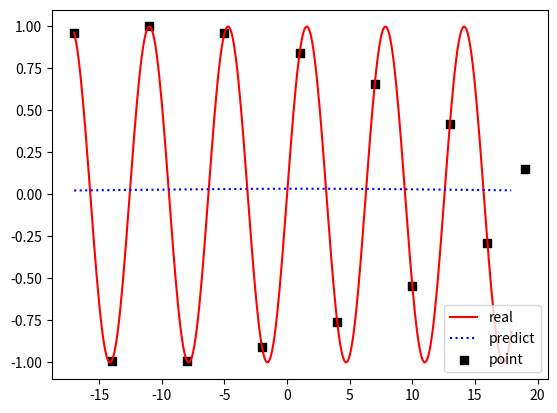

Reproduce this figure in Python.
import numpy as np
import matplotlib.pyplot as plt
import time


def gaussian(x, c, s):
    if c.shape[-1] != 1:  # 需要用shape来判断
        return np.exp(-np.sqrt(np.sum((x - c) ** 2, axis=-1)) / (2 * s ** 2))
    else:
        return np.exp(-(x - c) ** 2 / (2 * s ** 2))


def multiquadric(x, c, s):
    if c.shape[-1] != 1:
        return np.sqrt(np.sqrt(np.sum((x - c) ** 2, axis=-1)) + s ** 2)
    else:
        return np.sqrt((x - c) ** 2 + s ** 2)


def linear(x, c):
    return x - c


def linear_abs(x, c):
    if c.shape[-1] != 1:
        return np.abs(np.sqrt(np.sum((x - c) ** 2, axis=-1)))  # lin_a多维正确公式
        # return np.sum(np.abs(x - c), axis=-1)  # lin_a多维，先求基函数，再相加
    else:
        return np.abs(x - c)


def square(x, c):
    return (x - c) ** 2


def cubic(x, c):
    return (x - c) ** 3


# def thinplatespline(x, c):
#     if x == 0:
#         return
#     return (x - c) ** 2 * np.log(np.abs(x - c))


def inversemultiquadric(x, c, s):
    return 1 / np.sqrt((x - c) ** 2 + s ** 2)


func = {"lin": linear, "cb": cubic, "sq": square, 'lin_a': linear_abs,
        "mq": multiquadric, "gs": gaussian, "imq": inversemultiquadric}
str_no_s = ['linear', 'cubic', 'square', 'linear_abs']


class RBF(object):
    # def RBF(X, Y, X_Pre):
    def __init__(self, rbf="mq", std=0, w=None, x=np.array([])):
        self.rbf = func[rbf]  # rbf名称
        self.std = std
        self.w = w
        self.x = x

    def fit(self, X, Y):
        list_result = []
        self.x = X
        # self.std = (max(X) - min(X)) / len(X)
        max_distance_list = []
        for i in range(X.shape[0]):
            max_distance_list.append(max([np.linalg.norm(m) for m in X - X[i]]))
        # self.std = max(max_distance_list) / X.shape[0]
        self.std = max(max_distance_list) / np.sqrt(2 * X.shape[0])
        for i in range(X.shape[0]):
            if self.rbf.__name__ in str_no_s:
                list_result.append(self.rbf(X[i], X).ravel())
            else:
                list_result.append(self.rbf(X[i], X, self.std).ravel())
        Gaussian_result = np.array(list_result)
        self.w = np.linalg.pinv(Gaussian_result).dot(Y)
        return self.w.tolist()

    def predict(self, X_Pre):
        list_pre_x = []
        for i in range(X_Pre.shape[0]):
            if self.rbf.__name__ in str_no_s:
                list_pre_x.append(self.rbf(X_Pre[i], self.x).ravel())
            else:
                list_pre_x.append(self.rbf(X_Pre[i], self.x, self.std).ravel())
        # print(list_pre_x)
        Y_Pre = np.array(list_pre_x).dot(self.w)
        return Y_Pre


if __name__ == "__main__":
    start = time.perf_counter()
    # d = np.array([-17, -13, -9, -5, -1, 0, 1, 5, 9, 13, 17])

    x_real = np.arange(-17, 18, 0.1)
    y_real = np.sin(x_real)

    x_train = np.arange(-17, 21, 3)
    y_train = np.sin(x_train)

    x_pred = np.arange(-17, 18, 0.1)

    rbf = RBF('gs')

    rbf.fit(x_train, y_train)

    y_pred = rbf.predict(x_pred)
    # RR = 1 - (np.sum(np.square(data_pre[1] - y_Pre)) / np.sum(np.square(data_pre[1] - np.mean(data_pre[1]))))
    # print(RR)
    plt.plot(x_real, y_real, color='#ff0000', linestyle='-', label='real')
    plt.plot(x_pred, y_pred, color='#0000ff', linestyle=':', label='predict')
    plt.scatter(x_train, y_train, color='#000000', label='point', marker='s')
    # RR = 1 - (np.sum(np.square(y - y_Pre1)) / np.sum(np.square(y - np.mean(y))))
    # print(RR)
    plt.legend()
    plt.show()
    elapsed = (time.perf_counter() - start)
    print("Time used:", elapsed)
